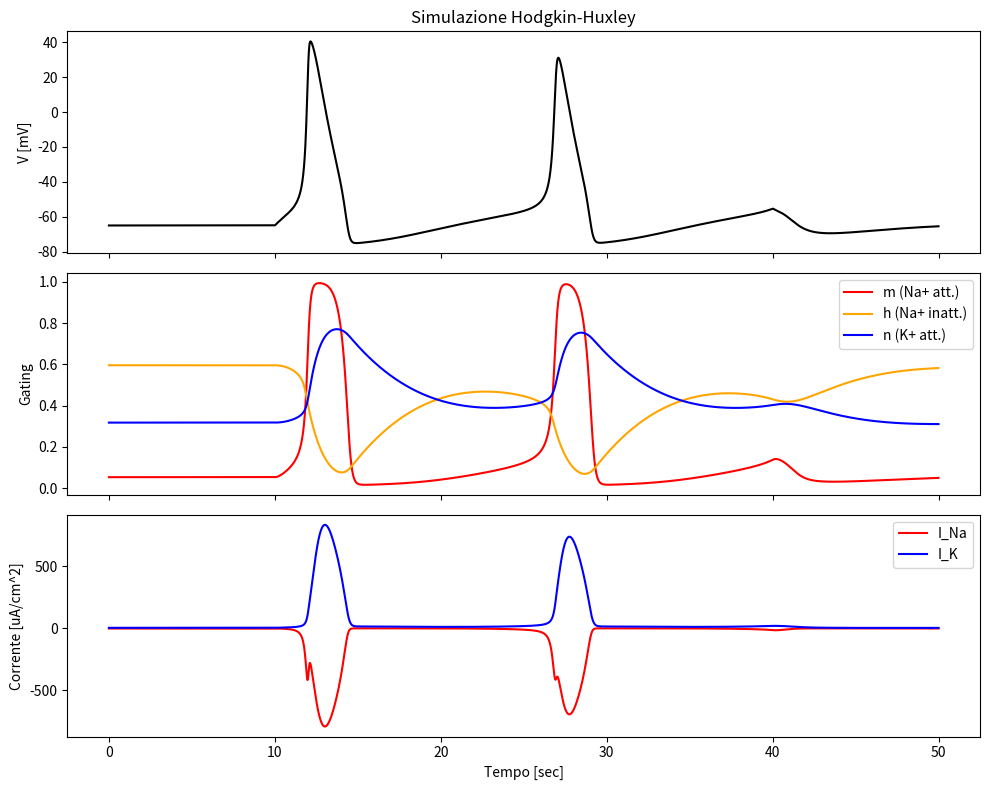

Write Python code to recreate this figure.
import numpy as np
import matplotlib.pyplot as plt

# --- temporal parameters  ---
N = 5000       # number of steps
dt = 0.01      # timestep [ms]
time_ms = np.arange(N) * dt
time_sec = time_ms / 1000.0

# --- HH parameters ---
c_m  = 1.0     # Membrane capacity [uF/cm^2]
g_Na = 120.0   # Na conductance [mS/cm^2]
g_K  = 36.0    # K  conductance [mS/cm^2]
g_L  = 0.3     # leak conductance [mS/cm^2]

E_Na = 50.0    # Na inversion potential [mV]
E_K  = -77.0   # K  inversion potential [mV]
E_L  = -54.387 # Leak inversion potential [mV]

# --- input current  (constant between 10 and 40 ms) ---
I_ext = np.where((time_ms >= 10.0) & (time_ms <= 40.0), 10.0, 0.0)
# by choosing this input current, we can avoid time update in rk4 
# given that it's constant, we are going to see a spike train as an output

#  α and β functions for each gating variable 
def alpha_m(v): return 0.1 * (v + 40.0) / (1.0 - np.exp(-(v + 40.0) / 10.0))
def beta_m(v):  return 4.0 * np.exp(-(v + 65.0) / 18.0)

def alpha_h(v): return 0.07 * np.exp(-(v + 65.0) / 20.0)
def beta_h(v):  return 1.0 / (1.0 + np.exp(-(v + 35.0) / 10.0))

def alpha_n(v): return 0.01 * (v + 55.0) / (1.0 - np.exp(-(v + 55.0) / 10.0))
def beta_n(v):  return 0.125 * np.exp(-(v + 65.0) / 80.0)

# Setting the voltage and gating variable arrays 
v = np.zeros(N)
m = np.zeros(N)
n = np.zeros(N)
h = np.zeros(N)

# Initial resting conditions (V_0 = -65 mV)
v[0] = -65.0
m[0] = alpha_m(v[0]) / (alpha_m(v[0]) + beta_m(v[0]))
h[0] = alpha_h(v[0]) / (alpha_h(v[0]) + beta_h(v[0]))
n[0] = alpha_n(v[0]) / (alpha_n(v[0]) + beta_n(v[0]))

# Euler's integration method 
for i in range(N - 1):
    v_i = v[i]
    
    # Currents 
    I_Na = g_Na * (m[i]**3) * h[i] * (v_i - E_Na)
    I_K  = g_K  * (n[i]**4) * (v_i - E_K)
    I_L  = g_L  * (v_i - E_L)
    I_ion = I_Na + I_K + I_L
    
    # V update 
    dv = (I_ext[i] - I_ion) / c_m
    v[i+1] = v_i + dv * dt
    
    #gating update 
    dm = alpha_m(v_i) * (1.0 - m[i]) - beta_m(v_i) * m[i]
    dh = alpha_h(v_i) * (1.0 - h[i]) - beta_h(v_i) * h[i]
    dn = alpha_n(v_i) * (1.0 - n[i]) - beta_n(v_i) * n[i]
    
    m[i+1] = m[i] + dm * dt
    h[i+1] = h[i] + dh * dt
    n[i+1] = n[i] + dn * dt

# Storing the potassium and sodium currents as arrays
I_Na_vec = g_Na * (m**3) * h * (v - E_Na)
I_K_vec  = g_K  * (n**4) * (v - E_K)



fig, axs = plt.subplots(3, 1, figsize=(10, 8), sharex=True)

#1st graph: Membrane potential
axs[0].plot(time_ms, v, color='black', lw=1.5)
axs[0].set_ylabel('V [mV]')
axs[0].set_title('Simulazione Hodgkin-Huxley')

#2nd graph: gating variables 
axs[1].plot(time_ms, m, label='m (Na+ att.)', color='red')
axs[1].plot(time_ms, h, label='h (Na+ inatt.)', color='orange')
axs[1].plot(time_ms, n, label='n (K+ att.)', color='blue')
axs[1].set_ylabel('Gating')
axs[1].legend(loc='upper right')

#3rd graph: Ionic currents 
axs[2].plot(time_ms, I_Na_vec, label='I_Na', color='red')
axs[2].plot(time_ms, I_K_vec, label='I_K', color='blue')
axs[2].set_ylabel('Corrente [uA/cm^2]')
axs[2].set_xlabel('Tempo [sec]')
axs[2].legend(loc='upper right')

plt.tight_layout()
plt.show()
